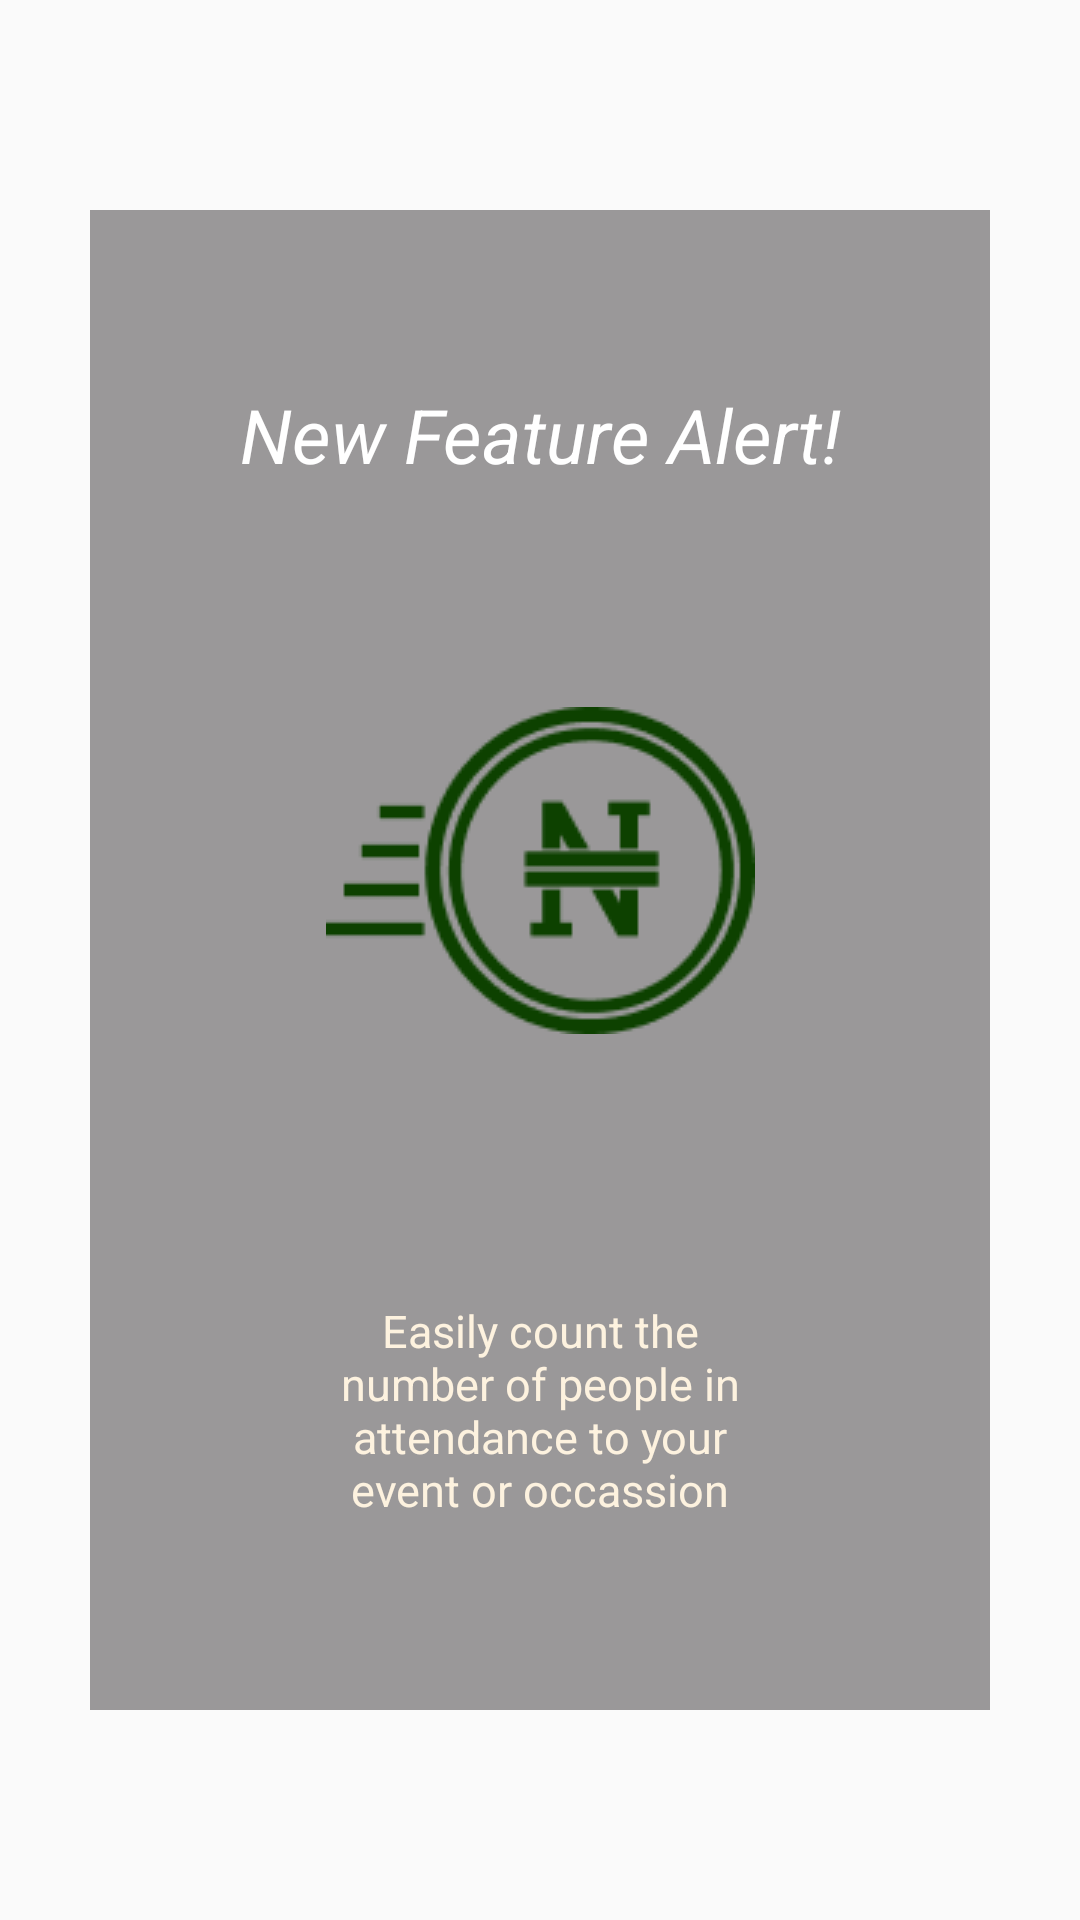

Android layout source for this screen:
<!-- AndroidManifest.xml: application theme AppTheme -->
<!-- res/layout/activity_slider.xml -->
<?xml version="1.0" encoding="utf-8"?>
<RelativeLayout xmlns:android="http://schemas.android.com/apk/res/android"
    xmlns:app="http://schemas.android.com/apk/res-auto"
    android:layout_width="match_parent"
    android:layout_height="match_parent"
    android:gravity="center"
    android:orientation="vertical">

    <LinearLayout
        android:layout_width="300dp"
        android:layout_height="500dp"
        android:background="#7f383437"
        android:gravity="center"
        android:orientation="vertical"
        android:layout_centerVertical="true"
        android:layout_centerHorizontal="true">

        <TextView
            android:id="@+id/headerview"
            android:layout_width="wrap_content"
            android:layout_height="150dp"
            android:gravity="center"
            android:text="New Feature Alert!"
            android:textColor="#fff"
            android:textSize="25dp"
            android:textStyle="italic" />

        <LinearLayout
            android:layout_width="wrap_content"
            android:layout_height="match_parent"
            android:layout_margin="5dp"
            android:orientation="vertical">

            <ImageView
                android:id="@+id/center"
                android:layout_width="150dp"
                android:layout_height="130dp"
                android:scaleType="center"
                android:layout_marginBottom="30dp"
                android:src="@drawable/sendmoney" />


            
                
                
                
                
                
                

            <TextView
                android:id="@+id/descr"
                android:layout_width="match_parent"
                android:layout_height="match_parent"
                android:layout_marginBottom="10dp"
                android:gravity="center"
                android:text="Easily count the number of people in attendance to your event or occassion"
                android:textColor="@color/lightorange"
                android:textSize="15dp" />


        </LinearLayout>





    </LinearLayout>


</RelativeLayout>
<!-- resources referenced by this layout -->
<resources>
  <color name="lightorange">#Fdf2df</color>
  <!-- drawable sendmoney: png bitmap (drawable, 5109 bytes) -->
  <style name="AppTheme" parent="Theme.AppCompat.Light.NoActionBar">
          
          <item name="colorPrimary">@color/colorPrimary</item>
          <item name="colorPrimaryDark">@color/colorPrimaryDark</item>
          <item name="colorAccent">@color/colorAccent</item>
      </style>
  <color name="colorPrimary">#273833</color>
  <color name="colorPrimaryDark">#000</color>
  <color name="colorAccent">#FF4081</color>
</resources>
